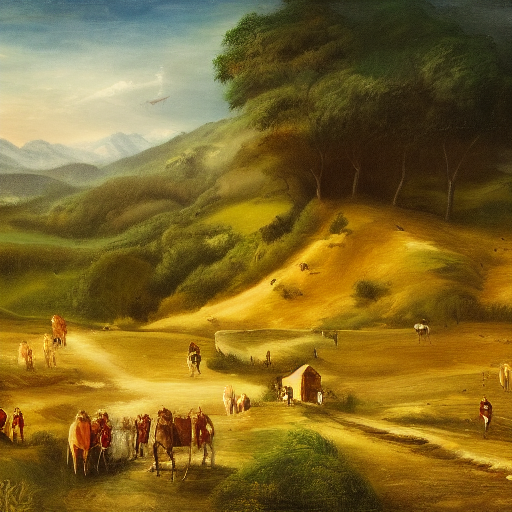
Generation parameters embedded in this image by AUTOMATIC1111 Stable Diffusion web UI or a fork of it (Forge, ...) (PNG 'parameters' text chunk):
landscape, people, epic scene, farmhouse
Steps: 55, Sampler: Euler a, CFG scale: 7, Seed: 3627861806, Size: 512x512, Model hash: 7460a6fa